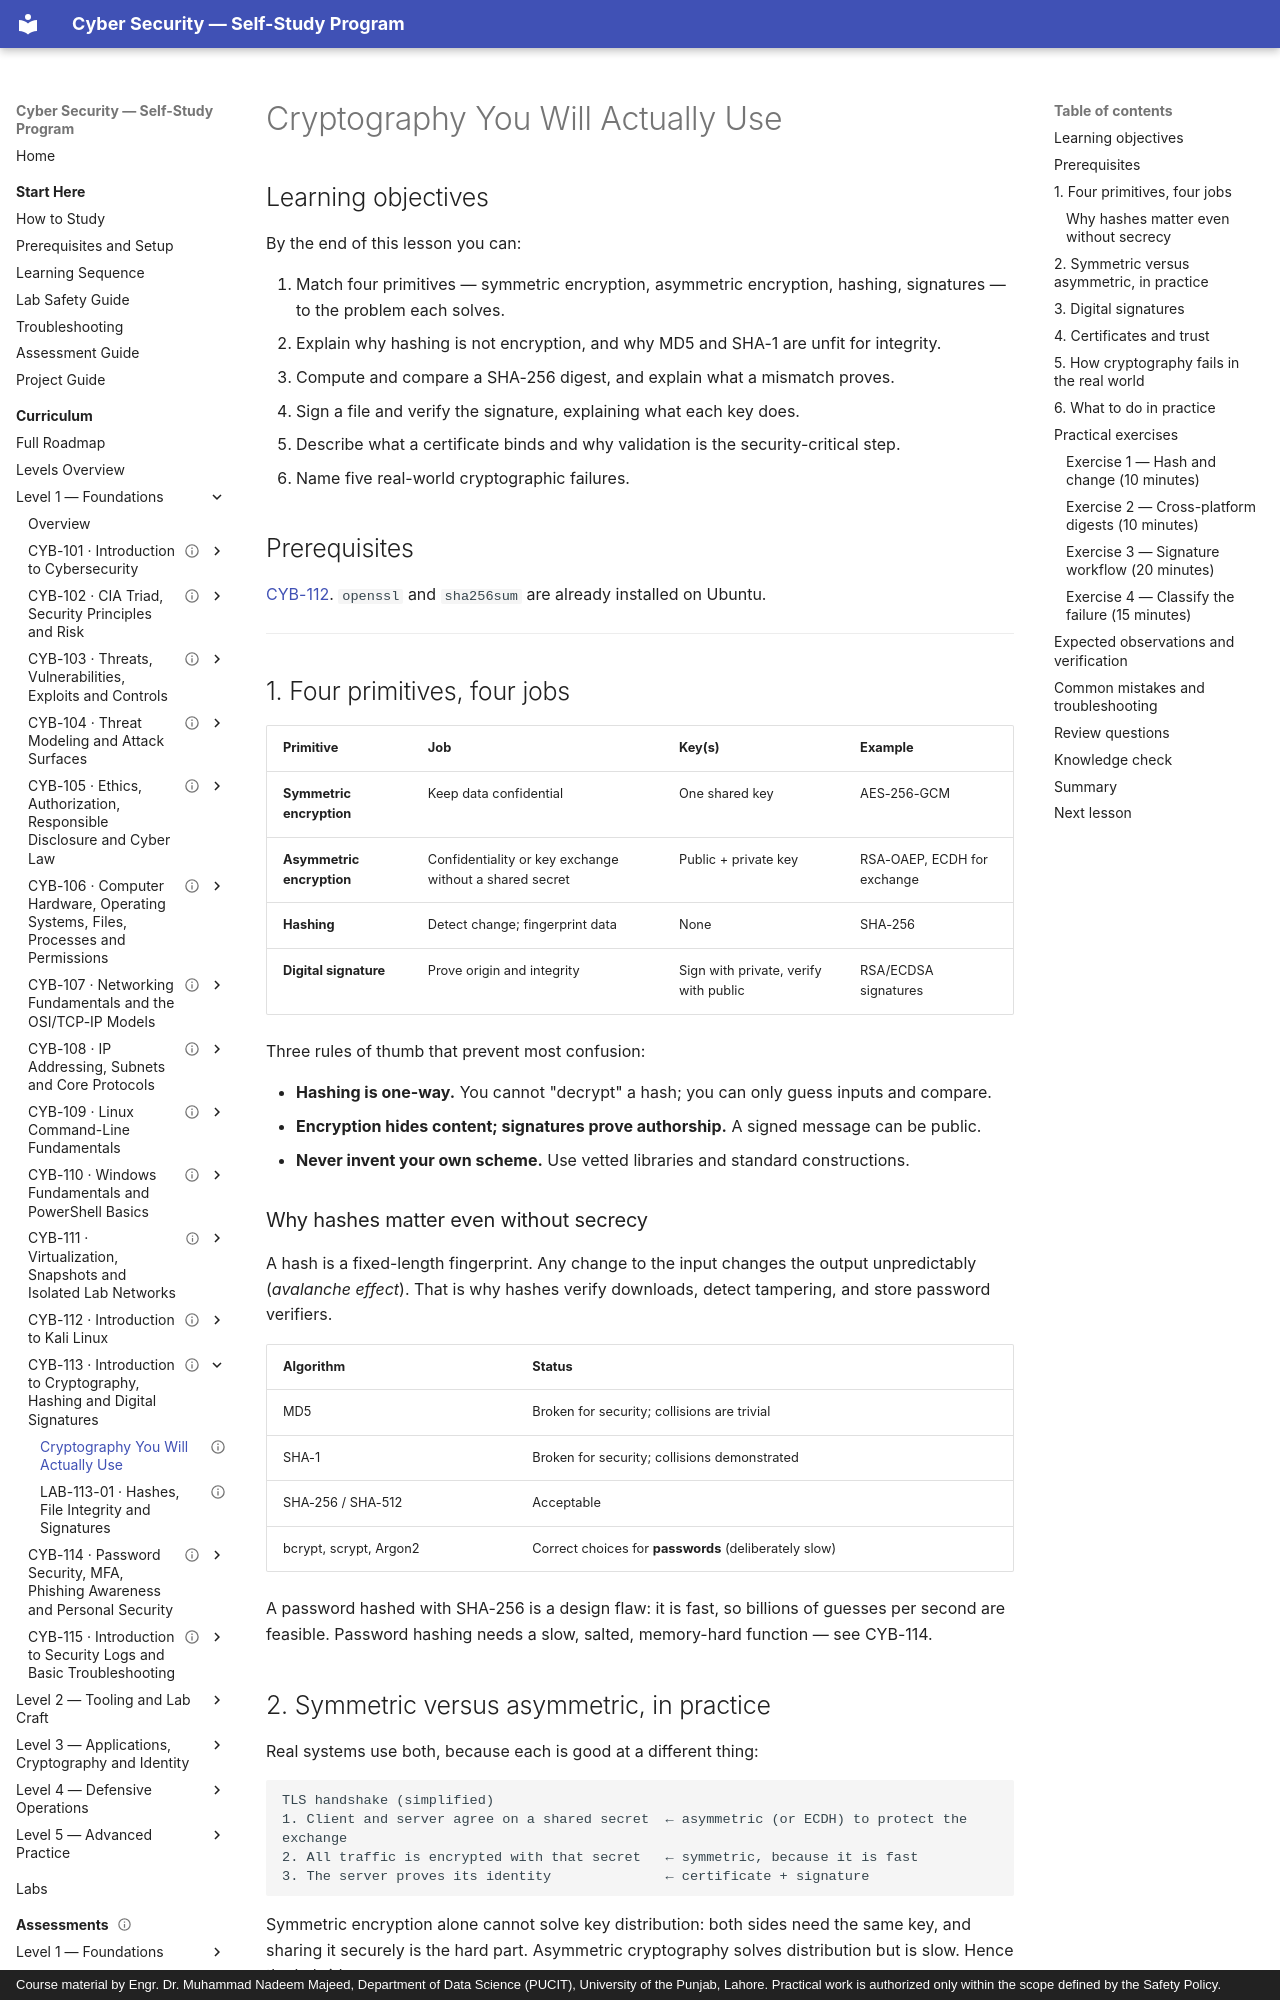

repository: nadeem-majeedch/CyberSecurity · page: levels/level-1-foundations/13-cryptography-hashing-signatures/01-crypto-hashing-signatures/index.html · generator: mkdocs · copyright: Course material by Engr. Dr. Muhammad Nadeem Majeed, Department of Data Science (PUCIT), University of the Punjab, Lahore. Practical work is authorized only within the scope defined by the Safety Policy.

---
title: "Cryptography You Will Actually Use"
description: "Encryption versus hashing, key exchange, digital signatures, certificates, and the failure modes that matter."
module_code: CYB-113
level: 1
kind: lesson
prerequisites: [CYB-112]
estimated_minutes: 120
difficulty: beginner
safety: local-only
lab_ids: []
version: 1.0.0
last_reviewed: 2026-10-28
reviewers: []
status: published
tags: [cryptography, hashing, signatures, pki]
---

# Cryptography You Will Actually Use

## Learning objectives

By the end of this lesson you can:

1. Match four primitives — symmetric encryption, asymmetric encryption, hashing, signatures — to the problem
   each solves.
2. Explain why hashing is not encryption, and why MD5 and SHA-1 are unfit for integrity.
3. Compute and compare a SHA-256 digest, and explain what a mismatch proves.
4. Sign a file and verify the signature, explaining what each key does.
5. Describe what a certificate binds and why validation is the security-critical step.
6. Name five real-world cryptographic failures.

## Prerequisites

[CYB-112](../12-kali-linux/index.md). `openssl` and `sha256sum` are already installed on Ubuntu.

---

## 1. Four primitives, four jobs

| Primitive | Job | Key(s) | Example |
| --- | --- | --- | --- |
| **Symmetric encryption** | Keep data confidential | One shared key | AES-256-GCM |
| **Asymmetric encryption** | Confidentiality or key exchange without a shared secret | Public + private key | RSA-OAEP, ECDH for exchange |
| **Hashing** | Detect change; fingerprint data | None | SHA-256 |
| **Digital signature** | Prove origin and integrity | Sign with private, verify with public | RSA/ECDSA signatures |

Three rules of thumb that prevent most confusion:

- **Hashing is one-way.** You cannot "decrypt" a hash; you can only guess inputs and compare.
- **Encryption hides content; signatures prove authorship.** A signed message can be public.
- **Never invent your own scheme.** Use vetted libraries and standard constructions.

### Why hashes matter even without secrecy

A hash is a fixed-length fingerprint. Any change to the input changes the output unpredictably
(*avalanche effect*). That is why hashes verify downloads, detect tampering, and store password
verifiers.

| Algorithm | Status |
| --- | --- |
| MD5 | Broken for security; collisions are trivial |
| SHA-1 | Broken for security; collisions demonstrated |
| SHA-256 / SHA-512 | Acceptable |
| bcrypt, scrypt, Argon2 | Correct choices for **passwords** (deliberately slow) |

A password hashed with SHA-256 is a design flaw: it is fast, so billions of guesses per second are feasible.
Password hashing needs a slow, salted, memory-hard function — see CYB-114.
